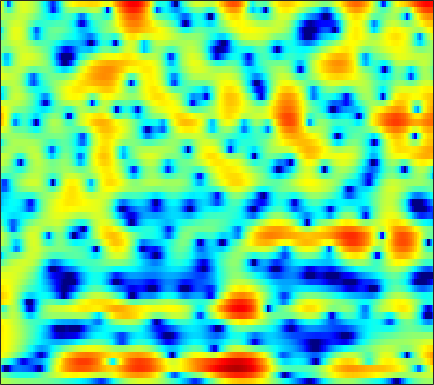

Data behind this chart, as committed beside it:
1.8707, 1.7539, 1.5776, 1.387, 1.2392, 1.0455, 0.85604, 0.72429, 0.56596, 0.42779, 0.30369, 0.22626, 0.13348, 0.057051, 0.0038708, -0.061616, -0.12723, -0.17959, -0.26131, -0.3625, -0.48325, -0.59016, -0.76111, -0.96431
0.04238, -0.5638, -1.334, -2.024, -2.466, -2.94, -3.288, -3.477, -3.661, -3.78, -3.849, -3.868, -3.847, -3.755, -3.623, -3.349, -2.961, -2.588, -1.994, -1.313, -0.5842, -0.02578, 0.7086, 1.413
-8.692, -13.09, -22.68, -18.88, -14.62, -11.75, -10.4, -9.947, -9.814, -9.978, -10.26, -10.48, -10.79, -11.24, -11.8, -13.09, -15.39, -17.88, -18.8, -13.58, -8.77, -5.938, -2.879, -0.3918
-0.6468, -1.527, -2.583, -3.574, -4.335, -5.502, -7.002, -8.438, -10.85, -13.58, -15.36, -15.15, -13.6, -12.02, -11.12, -10.37, -9.915, -9.616, -9.077, -8.163, -6.74, -5.427, -3.478, -1.477
4.576, 4.129, 3.462, 2.716, 2.11, 1.239, 0.3024, -0.4344, -1.444, -2.458, -3.488, -4.28, -5.396, -6.617, -7.675, -9.421, -11.7, -13.83, -16.83, -16.81, -13.22, -10.43, -7.261, -4.647
5.319, 5.072, 4.664, 4.17, 3.747, 3.117, 2.42, 1.856, 1.052, 0.1871, -0.7466, -1.494, -2.553, -3.679, -4.567, -5.778, -6.926, -7.681, -8.409, -8.611, -8.258, -7.74, -6.832, -5.817
5.211, 5.017, 4.691, 4.295, 3.951, 3.438, 2.869, 2.407, 1.746, 1.043, 0.3054, -0.27, -1.063, -1.874, -2.484, -3.284, -4.051, -4.601, -5.292, -5.902, -6.421, -6.767, -7.168, -7.491
5.31, 5.092, 4.749, 4.353, 4.023, 3.542, 3.015, 2.592, 1.992, 1.357, 0.6925, 0.1738, -0.5462, -1.295, -1.877, -2.687, -3.54, -4.212, -5.16, -6.203, -7.343, -8.285, -9.687, -11.27
5.449, 5.156, 4.736, 4.286, 3.929, 3.428, 2.897, 2.478, 1.892, 1.276, 0.6373, 0.1492, -0.5088, -1.173, -1.681, -2.384, -3.129, -3.717, -4.587, -5.618, -6.832, -7.908, -9.646, -11.85
5.233, 4.795, 4.276, 3.817, 3.494, 3.05, 2.552, 2.133, 1.505, 0.7988, 0.04454, -0.5101, -1.196, -1.774, -2.112, -2.439, -2.669, -2.814, -3.014, -3.304, -3.699, -4.078, -4.702, -5.429
1.805, 0.8547, 0.7688, 1.434, 1.929, 2.279, 2.177, 1.803, 0.9255, -0.3667, -2.033, -3.47, -5.416, -6.737, -6.811, -5.792, -4.298, -3.244, -2.002, -0.9884, -0.2463, 0.1495, 0.5017, 0.7
-1.449, -3.117, -1.731, 0.3997, 1.41, 1.949, 1.668, 0.9643, -0.5728, -2.759, -5.676, -8.393, -12.7, -16.7, -16.07, -11.79, -7.888, -5.55, -3.156, -1.303, 0.05687, 0.8203, 1.582, 2.086
6.262, 5.706, 5.077, 4.49, 3.995, 3.138, 1.956, 0.7841, -1.259, -3.938, -7.488, -11.04, -18.78, -32.92, -18.91, -12.59, -8.956, -6.941, -4.779, -3.244, -2.227, -1.724, -1.351, -1.26
6.709, 6.349, 5.793, 5.128, 4.543, 3.625, 2.545, 1.615, 0.1821, -1.423, -3.099, -4.312, -5.656, -6.433, -6.562, -6.262, -5.669, -5.263, -4.816, -4.582, -4.602, -4.779, -5.312, -6.193
5.605, 5.43, 5.102, 4.668, 4.278, 3.669, 2.963, 2.383, 1.552, 0.6791, -0.2012, -0.8354, -1.627, -2.346, -2.806, -3.361, -3.858, -4.221, -4.785, -5.452, -6.221, -6.913, -8.043, -9.436
4.575, 4.539, 4.411, 4.202, 3.994, 3.652, 3.23, 2.871, 2.346, 1.762, 1.128, 0.6269, -0.06988, -0.8012, -1.385, -2.209, -3.116, -3.824, -4.843, -5.941, -7.16, -8.141, -9.496, -10.94
3.618, 3.671, 3.703, 3.69, 3.641, 3.526, 3.349, 3.165, 2.856, 2.473, 2.013, 1.605, 0.9818, 0.2591, -0.3668, -1.299, -2.396, -3.33, -4.71, -6.29, -8.057, -9.441, -11.29, -13.01
2.076, 2.257, 2.53, 2.791, 2.955, 3.12, 3.224, 3.245, 3.186, 3.044, 2.808, 2.554, 2.103, 1.513, 0.9638, 0.09348, -1, -2.003, -3.596, -5.572, -8.008, -10.34, -14.44, -20.62
-1.758, -0.9563, 0.06607, 0.9032, 1.408, 1.923, 2.288, 2.514, 2.759, 2.932, 3.023, 3.038, 2.948, 2.706, 2.417, 1.836, 1.083, 0.3566, -0.827, -2.264, -3.997, -5.457, -7.457, -9.184
-7.185, -4.649, -2.67, -1.593, -1.15, -0.8451, -0.7003, -0.5261, -0.06836, 0.5882, 1.32, 1.849, 2.425, 2.782, 2.901, 2.8, 2.516, 2.174, 1.554, 0.7915, -0.03589, -0.6292, -1.427, -1.998
-1.608, -1.564, -1.714, -2.324, -3.248, -5.185, -7.984, -10.07, -9.018, -5.234, -2.098, -0.3911, 1.242, 2.323, 2.8, 3.153, 3.077, 2.859, 2.376, 1.76, 1.147, 0.702, 0.2187, -0.07432
2.236, 1.598, 0.5988, -0.6558, -1.851, -3.703, -5.62, -6.654, -6.029, -3.792, -1.377, 0.1545, 1.683, 2.688, 3.129, 3.4, 3.143, 2.647, 1.579, 0.1001, -1.706, -2.925, -3.481, -2.933
2.914, 2.058, 0.7999, -0.4953, -1.347, -2.309, -2.654, -2.489, -1.865, -0.8237, 0.3725, 1.2, 2.217, 2.937, 3.282, 3.264, 2.933, 2.307, 0.8926, -1.432, -5.146, -9.222, -12.6, -6.981
0.8312, -0.4462, -2.581, -5.364, -7.905, -11.33, -11.15, -8.698, -5.576, -3.153, -1.313, -0.2213, 0.9161, 1.78, 2.22, 2.546, 2.578, 2.436, 2.038, 1.454, 0.8199, 0.3885, 0.2877, 0.4356
-1.973, -3.031, -4.767, -7, -8.801, -10.95, -10.77, -9.32, -7.095, -5.138, -3.651, -2.677, -1.666, -0.854, -0.3614, 0.3308, 0.8078, 1.115, 1.462, 1.749, 1.975, 2.124, 2.365, 2.548
-4.05, -4.305, -4.764, -5.285, -5.641, -5.945, -6.071, -5.987, -5.757, -5.48, -5.231, -5.06, -4.777, -4.363, -3.922, -3.128, -2.13, -1.342, -0.3405, 0.5727, 1.369, 1.921, 2.466, 2.965
-6.138, -5.674, -5.264, -5.01, -4.963, -4.94, -5.067, -5.252, -5.643, -6.335, -7.339, -8.474, -10.33, -11.94, -11.68, -9.4, -6.504, -4.576, -2.455, -0.7785, 0.5664, 1.385, 2.288, 3.003
-7.364, -6.617, -5.844, -5.28, -4.947, -4.706, -4.601, -4.692, -5.064, -5.783, -7.011, -8.33, -10.84, -13.62, -13.7, -10.52, -6.951, -4.857, -2.682, -1.02, 0.2935, 1.055, 1.96, 2.684
-7.425, -7.147, -6.608, -5.956, -5.338, -4.602, -3.956, -3.592, -3.31, -3.218, -3.341, -3.455, -3.678, -3.709, -3.426, -2.923, -2.104, -1.465, -0.6732, -0.008975, 0.5031, 0.8095, 1.181, 1.571
-10.04, -11.31, -11.05, -8.757, -6.907, -4.723, -3.091, -2.128, -1.135, -0.4199, 0.09578, 0.3841, 0.6911, 0.9415, 1.094, 1.309, 1.413, 1.408, 1.285, 0.9474, 0.3229, -0.2404, -1.229, -1.979
-9.705, -12.39, -12.25, -8.687, -6.214, -3.819, -1.993, -0.9716, 0.1251, 0.9549, 1.639, 2.021, 2.475, 2.801, 2.908, 2.994, 2.871, 2.644, 2.081, 1.14, -0.3019, -1.934, -5.182, -11.7
-2.605, -3.034, -3.244, -3.041, -2.732, -2.182, -1.666, -1.265, -0.7602, -0.2221, 0.3222, 0.7668, 1.297, 1.75, 2.05, 2.218, 2.242, 2.114, 1.714, 1.067, 0.1821, -0.6529, -1.728, -2.677
0.5312, 0.1817, -0.3074, -0.7772, -1.222, -1.805, -2.547, -3.045, -3.548, -3.483, -2.857, -2.025, -0.902, 0.1214, 0.8096, 1.381, 1.711, 1.773, 1.668, 1.362, 0.9462, 0.6091, 0.1875, -0.07584
2.567, 2.228, 1.637, 0.8338, 0.01088, -1.485, -3.696, -6.18, -11.58, -17.57, -9.64, -5.75, -2.443, -0.3204, 0.6738, 1.629, 2.089, 2.166, 2.02, 1.607, 1.001, 0.5411, -0.123, -0.4681
2.653, 2.574, 2.369, 1.928, 1.462, 0.4938, -0.7708, -1.905, -3.324, -3.751, -2.871, -1.643, -0.09514, 1.153, 1.839, 2.342, 2.458, 2.299, 1.684, 0.6454, -0.9218, -2.463, -4.87, -6.929
-0.7775, -0.02284, 0.7793, 1.278, 1.465, 1.493, 1.373, 1.239, 1.102, 1.075, 1.249, 1.427, 1.758, 2.01, 2.173, 2.158, 1.91, 1.541, 0.716, -0.5463, -2.406, -4.249, -7.819, -11.53
-4.72, -2.553, -0.7493, 0.3813, 0.8747, 1.314, 1.505, 1.572, 1.607, 1.593, 1.602, 1.575, 1.558, 1.503, 1.367, 1.213, 0.9397, 0.643, 0.1814, -0.4497, -1.14, -1.794, -2.372, -2.871
-0.4184, 0.0887, 0.6337, 0.9149, 1.03, 1.02, 0.9431, 0.8619, 0.7449, 0.6572, 0.4974, 0.4016, 0.1557, -0.09716, -0.335, -0.5794, -0.7545, -0.8061, -0.7965, -0.7173, -0.624, -0.5814, -0.4813, -0.4036
4.128, 3.6, 2.816, 1.86, 1.097, 0.03276, -0.7835, -1.153, -1.313, -1.261, -1.285, -1.44, -1.925, -2.738, -3.338, -4.253, -4.577, -4.25, -3.34, -2.159, -1.133, -0.3763, 0.1991, 0.7347
7.246, 6.175, 4.41, 2.116, -0.08768, -4.096, -8.916, -9.927, -6.635, -4.122, -2.848, -2.684, -3.2, -4.981, -6.943, -12.71, -26.26, -14.31, -7.498, -3.987, -1.747, -0.4815, 0.5734, 1.343
7.701, 6.604, 4.862, 2.764, 0.8783, -2.039, -4.652, -5.305, -4.384, -3.094, -2.277, -2.151, -2.483, -3.447, -4.342, -5.749, -6.452, -6.144, -5.131, -3.783, -2.531, -1.78, -0.7638, -0.1608
6.146, 5.365, 4.313, 3.272, 2.463, 1.522, 0.746, 0.3142, -0.03553, -0.2411, -0.5118, -0.7373, -1.28, -1.907, -2.615, -3.351, -4.166, -4.739, -5.361, -5.731, -5.756, -5.39, -4.484, -3.398
3.304, 2.846, 2.562, 2.485, 2.471, 2.454, 2.344, 2.208, 1.966, 1.632, 1.179, 0.7615, 0.07794, -0.721, -1.482, -2.609, -4.036, -5.373, -7.71, -11.27, -16.34, -16.37, -10.77, -6.631
-5.975, -5.242, -2.345, -0.08956, 1.092, 2.047, 2.555, 2.71, 2.643, 2.32, 1.829, 1.32, 0.5593, -0.3674, -1.039, -2.14, -3.345, -4.36, -5.947, -7.769, -9.051, -8.769, -6.851, -4.316
-4.738, -4.343, -2.242, -0.2912, 0.7408, 1.65, 2.095, 2.169, 1.96, 1.441, 0.6404, -0.1113, -1.25, -2.458, -3.204, -4.002, -4.373, -4.499, -4.426, -4.193, -3.721, -3.252, -2.426, -1.332
2.166, 1.887, 1.835, 1.958, 2.081, 2.19, 2.108, 1.881, 1.334, 0.4472, -0.8981, -2.241, -4.594, -7.64, -10.26, -11.79, -9.694, -7.698, -5.556, -3.956, -2.776, -2.045, -1.204, -0.5315
3.86, 3.464, 3.061, 2.798, 2.678, 2.522, 2.318, 2.077, 1.557, 0.7197, -0.5118, -1.752, -4.021, -6.99, -9.603, -11.03, -8.693, -6.612, -4.408, -2.899, -1.886, -1.316, -0.8486, -0.6335
2.905, 2.193, 1.474, 1.198, 1.248, 1.525, 1.871, 2.069, 2.147, 1.976, 1.566, 1.11, 0.3441, -0.4194, -0.9375, -1.264, -1.241, -1.02, -0.6986, -0.4335, -0.3244, -0.4305, -0.768, -1.316
-0.7345, -3.099, -6.258, -6.34, -4.358, -1.66, 0.3249, 1.386, 2.342, 2.896, 3.149, 3.17, 3.073, 2.862, 2.643, 2.393, 2.127, 1.943, 1.617, 1.212, 0.6475, 0.02003, -1.055, -2.442
-1.751, -4.064, -7.214, -7.185, -4.998, -2.163, -0.04411, 1.116, 2.225, 2.942, 3.328, 3.456, 3.491, 3.342, 3.195, 2.899, 2.534, 2.207, 1.713, 1.089, 0.2846, -0.4871, -1.744, -3.459
0.4564, -0.06492, -0.4585, -0.3945, -0.06619, 0.6096, 1.367, 1.869, 2.398, 2.716, 2.823, 2.789, 2.568, 2.247, 1.972, 1.531, 1.104, 0.77, 0.3368, -0.1623, -0.769, -1.311, -2.204, -3.406
0.6189, 0.7146, 1.039, 1.456, 1.791, 2.259, 2.64, 2.841, 2.953, 2.854, 2.55, 2.168, 1.448, 0.6037, -0.1234, -0.9891, -1.625, -1.862, -1.953, -1.871, -1.798, -1.81, -2.054, -2.437
-2.25, -0.9647, 0.5754, 1.812, 2.542, 3.24, 3.656, 3.8, 3.737, 3.379, 2.674, 1.875, 0.4606, -1.53, -3.525, -6.521, -8.9, -8.574, -6.395, -4.303, -2.827, -2.108, -1.514, -1.234
-5.499, -2.613, -0.08782, 1.602, 2.492, 3.295, 3.765, 3.907, 3.83, 3.43, 2.648, 1.796, 0.2569, -1.953, -4.147, -7.92, -11.36, -10.62, -7.391, -4.862, -3.189, -2.303, -1.477, -1.047
-0.521, 0.02797, 0.8299, 1.562, 2.024, 2.542, 2.899, 3.036, 3.046, 2.816, 2.349, 1.841, 0.9089, -0.222, -1.057, -2.191, -3.024, -3.353, -3.387, -3.192, -2.966, -2.764, -2.61, -2.466
1.873, 1.527, 1.214, 1.111, 1.213, 1.525, 1.919, 2.211, 2.491, 2.601, 2.523, 2.318, 1.863, 1.285, 0.8048, 0.07367, -0.6465, -1.19, -1.92, -2.648, -3.381, -4.021, -4.836, -5.324
2.877, 1.38, -0.7315, -2.155, -2.13, -0.9344, 0.5938, 1.583, 2.539, 3.125, 3.357, 3.345, 3.168, 2.789, 2.323, 1.632, 0.7984, 0.07792, -1.077, -2.46, -4.143, -5.757, -8.331, -11.8
4.143, 1.611, -3.396, -11.47, -9.518, -3.322, -0.03606, 1.435, 2.649, 3.265, 3.463, 3.438, 3.219, 2.785, 2.327, 1.654, 0.7647, -0.05572, -1.283, -2.869, -4.784, -6.6, -9.1, -11.72
